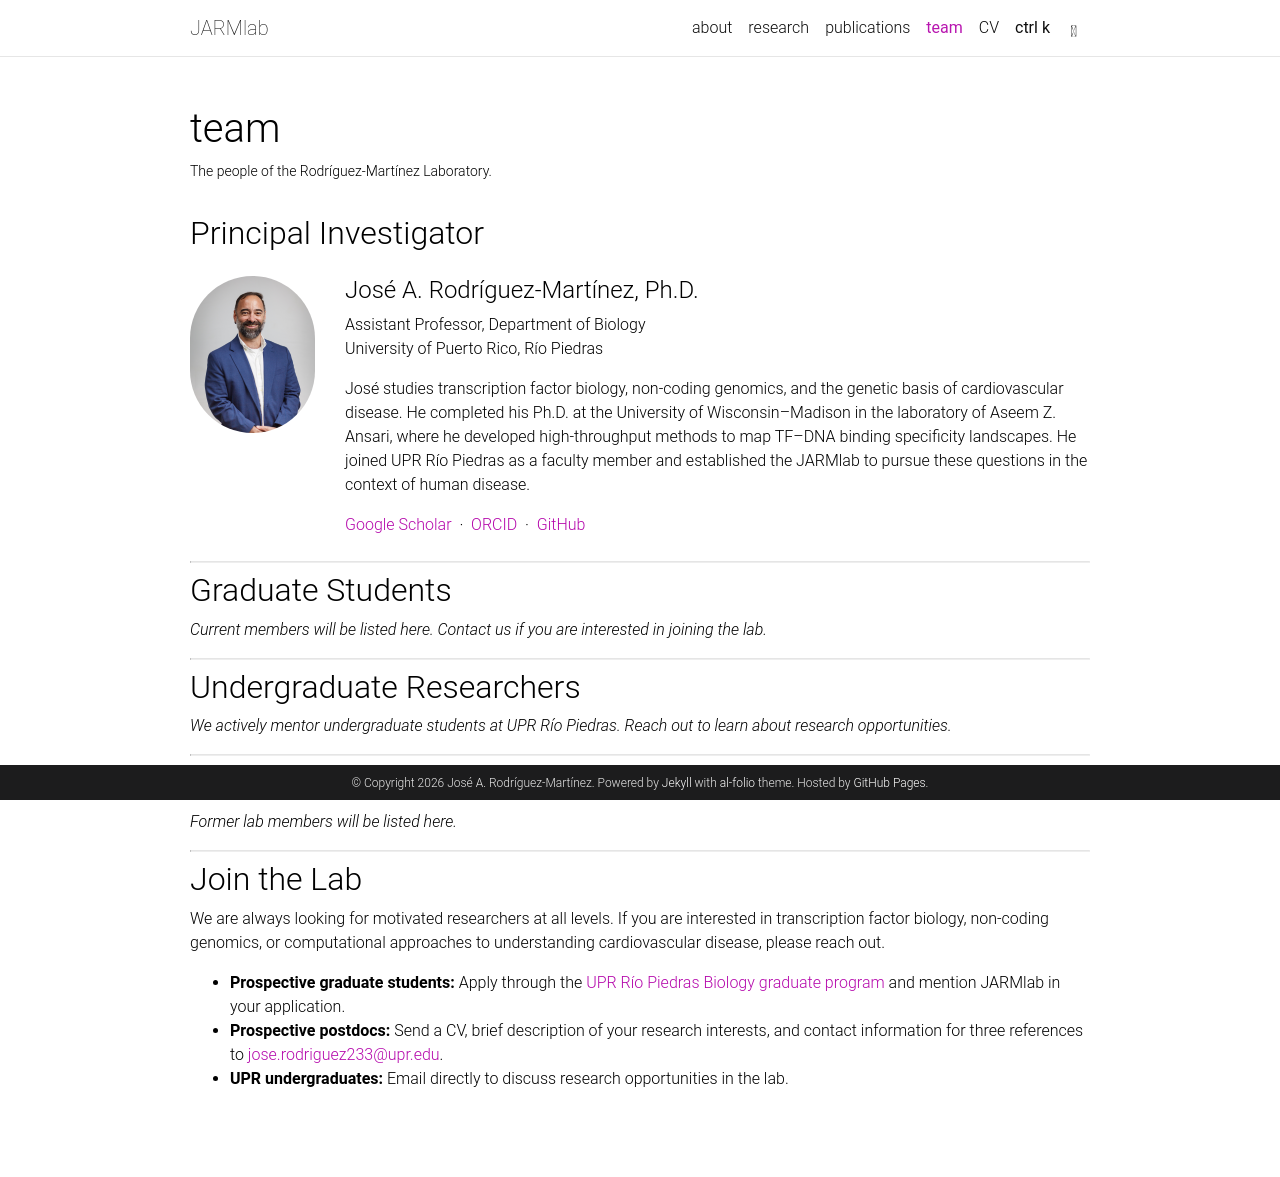

repository: joserodriguez233/jarmlab-website · page: team/index.html · generator: jekyll

---
layout: page
title: team
permalink: /team/
description: The people of the Rodríguez-Martínez Laboratory.
nav: true
nav_order: 4
---

## Principal Investigator

<div class="row mt-4 mb-5">
  <div class="col-sm-3 col-md-2">
    <img src="/assets/img/prof_pic.jpg" class="img-fluid rounded-circle" alt="José A. Rodríguez-Martínez">
  </div>
  <div class="col-sm-9 col-md-10">
    <h4>José A. Rodríguez-Martínez, Ph.D.</h4>
    <p class="text-muted">Assistant Professor, Department of Biology<br>University of Puerto Rico, Río Piedras</p>
    <p>
      José studies transcription factor biology, non-coding genomics, and the genetic basis of cardiovascular disease.
      He completed his Ph.D. at the University of Wisconsin–Madison in the laboratory of Aseem Z. Ansari, where he developed
      high-throughput methods to map TF–DNA binding specificity landscapes. He joined UPR Río Piedras as a faculty member
      and established the JARMlab to pursue these questions in the context of human disease.
    </p>
    <p>
      <a href="https://scholar.google.com/citations?user=4FhWcbsAAAAJ" target="_blank"><i class="ai ai-google-scholar"></i> Google Scholar</a> &nbsp;·&nbsp;
      <a href="https://orcid.org/0000-0002-1191-2887" target="_blank"><i class="ai ai-orcid"></i> ORCID</a> &nbsp;·&nbsp;
      <a href="https://github.com/joserodriguez233" target="_blank"><i class="fab fa-github"></i> GitHub</a>
    </p>
  </div>
</div>

---

## Graduate Students

<p class="text-muted"><em>Current members will be listed here. Contact us if you are interested in joining the lab.</em></p>

---

## Undergraduate Researchers

<p class="text-muted"><em>We actively mentor undergraduate students at UPR Río Piedras. Reach out to learn about research opportunities.</em></p>

---

## Alumni

<p class="text-muted"><em>Former lab members will be listed here.</em></p>

---

## Join the Lab

We are always looking for motivated researchers at all levels. If you are interested in transcription factor biology, non-coding genomics, or computational approaches to understanding cardiovascular disease, please reach out.

- **Prospective graduate students:** Apply through the [UPR Río Piedras Biology graduate program](https://biology.uprrp.edu) and mention JARMlab in your application.
- **Prospective postdocs:** Send a CV, brief description of your research interests, and contact information for three references to [jose.rodriguez233@upr.edu](mailto:jose.rodriguez233@upr.edu).
- **UPR undergraduates:** Email directly to discuss research opportunities in the lab.
